Labelled photos from "data", an image-classification folder in Chiba9/Valve. The possible labels are: close, open.

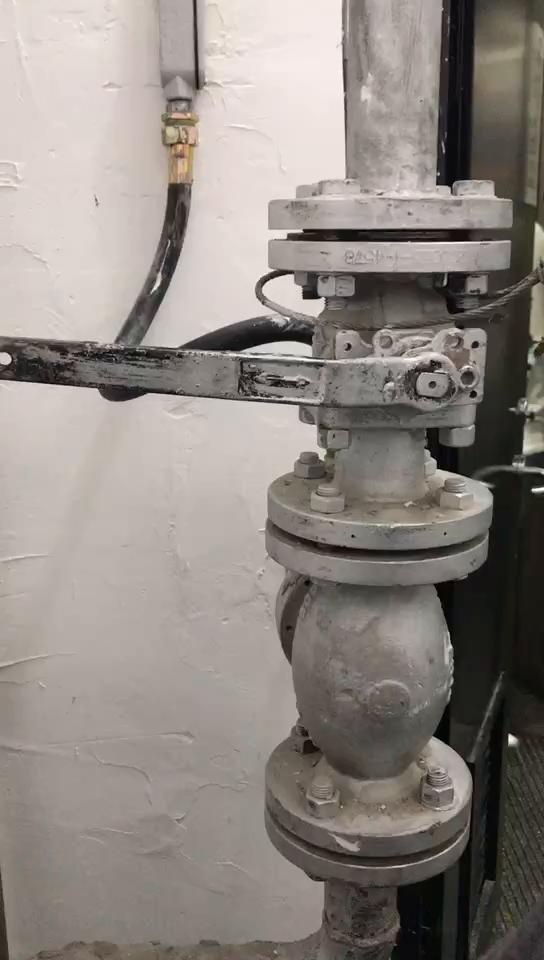
Label: close

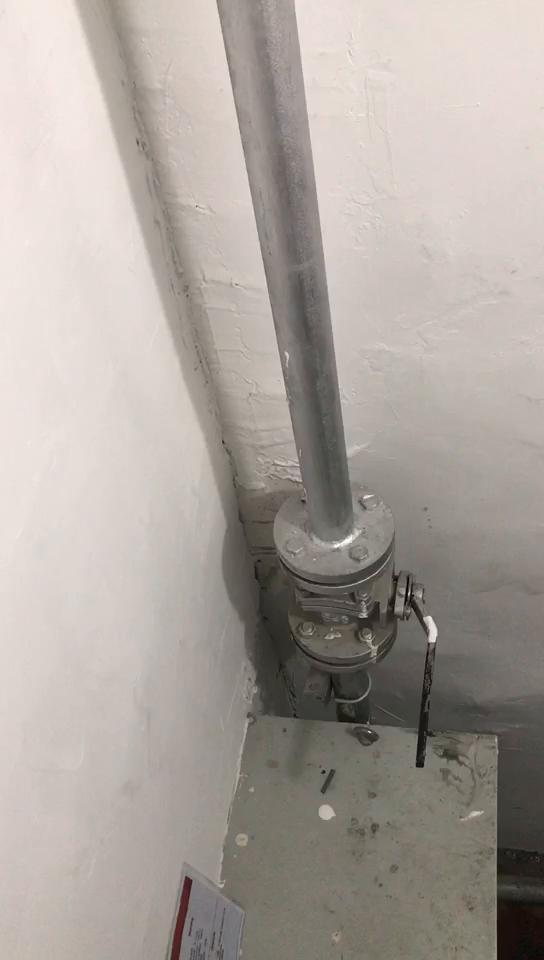
Label: close

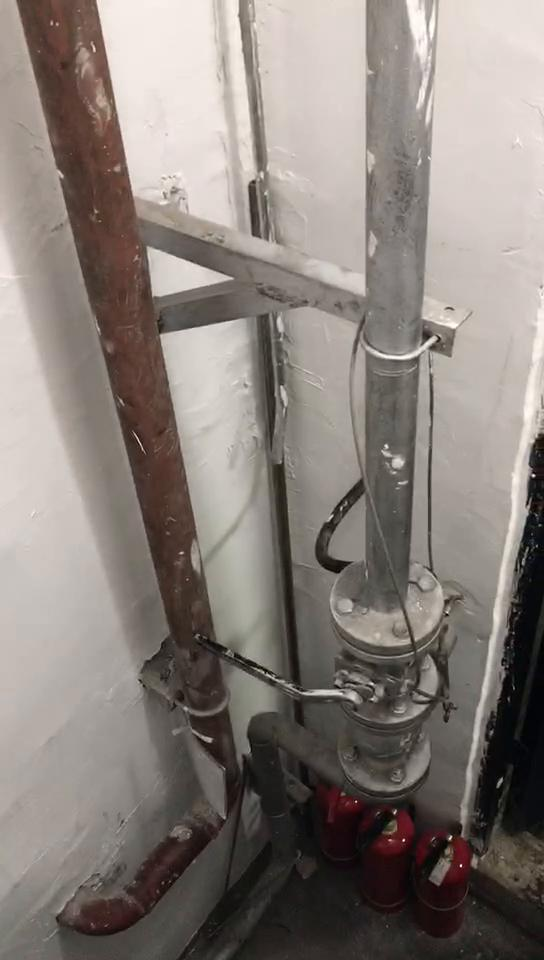
Label: close

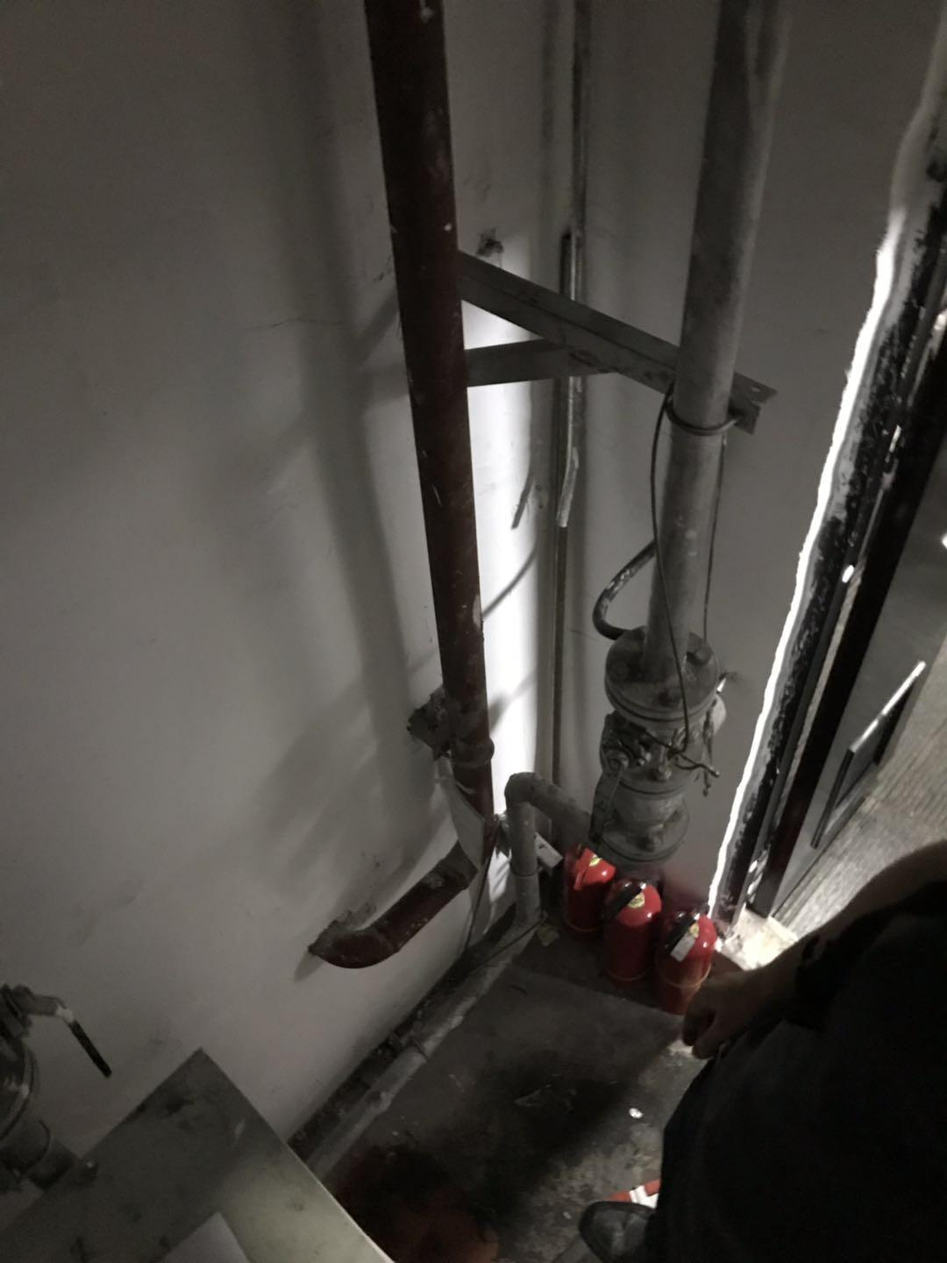
Label: open

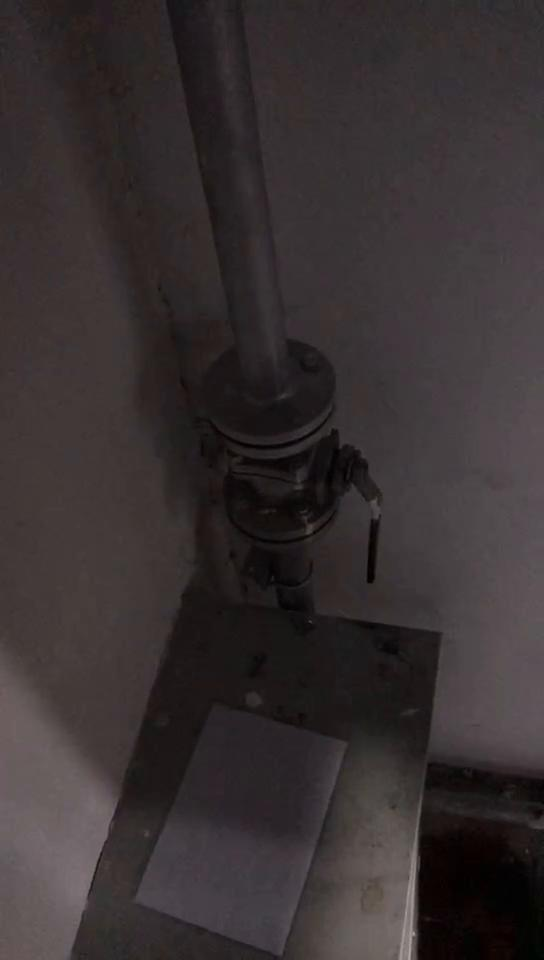
Label: open

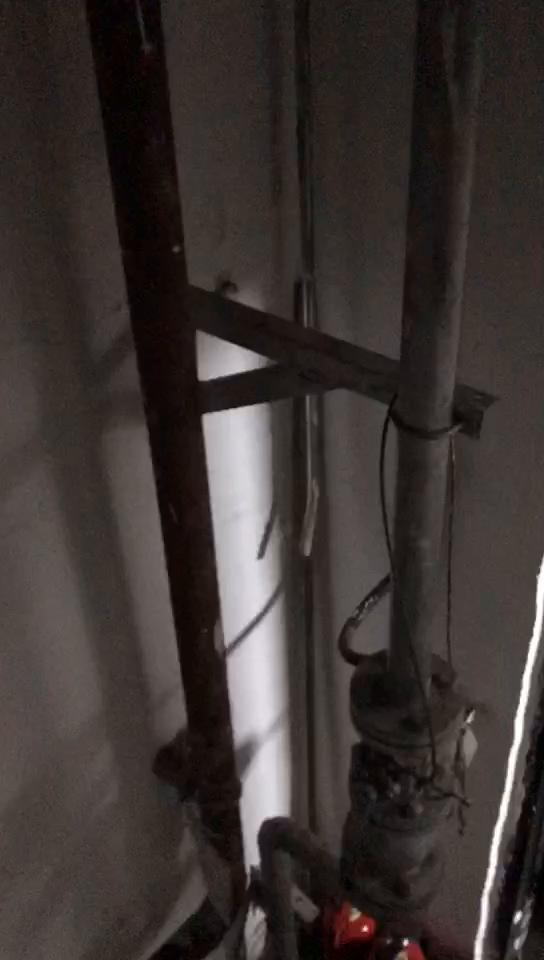
Label: open
